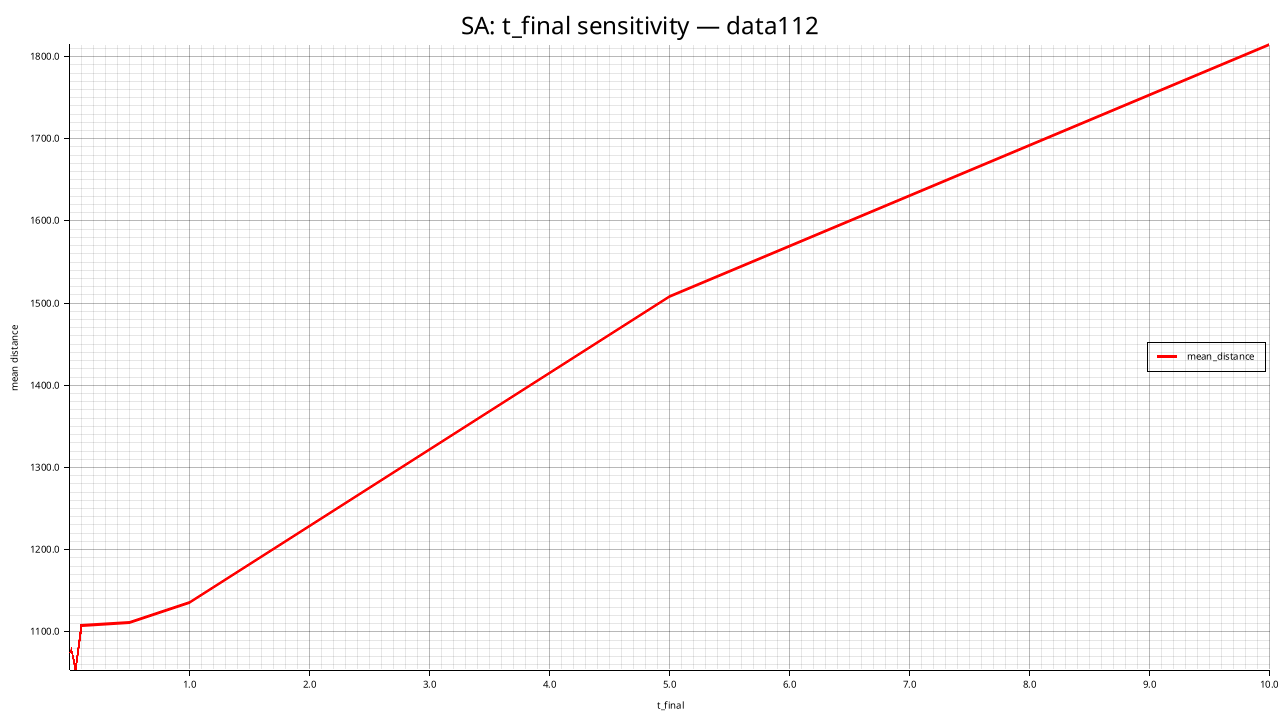

Values plotted in this chart, from the file beside it:
t_final, mean_distance, std_distance, feasible_rate, mean_elapsed_ms, mean_iterations
0.001000, 1075, 37.68, 1.000, 10965, 392700
0.01, 1077, 19.67, 1.000, 9277, 323850
0.05, 1054, 7.359, 1.000, 8028, 275700
0.1, 1107, 8.216, 1.000, 7511, 255000
0.5, 1112, 16.03, 1.000, 9225, 206850
1, 1135, 30.76, 1.000, 8632, 186000
5, 1508, 59.8, 1.000, 6596, 137850
10, 1814, 60.01, 1.000, 5624, 117150
